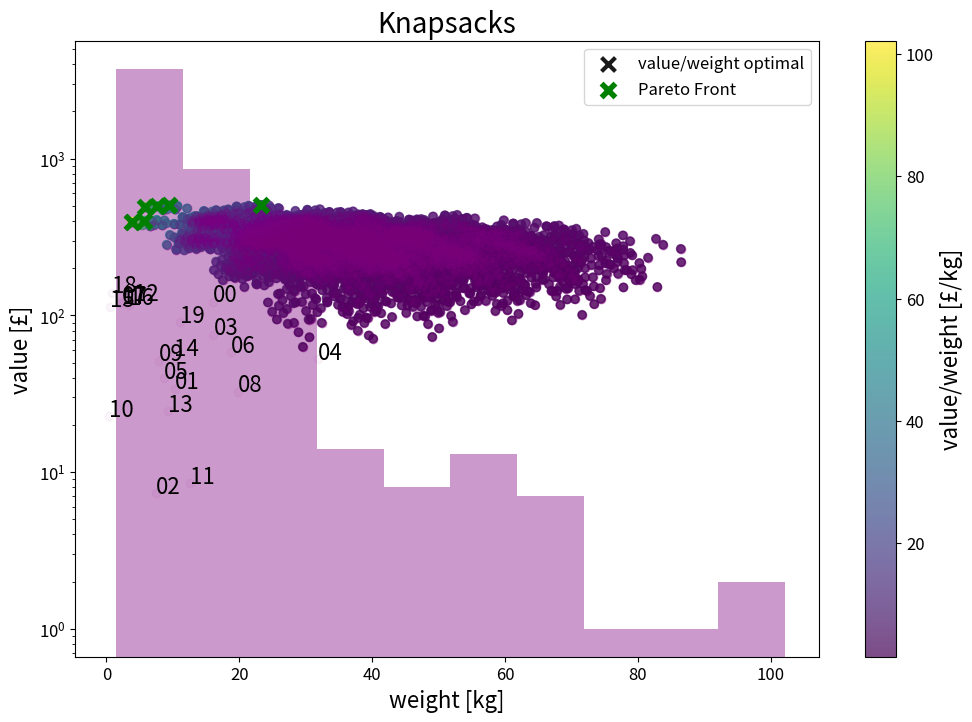
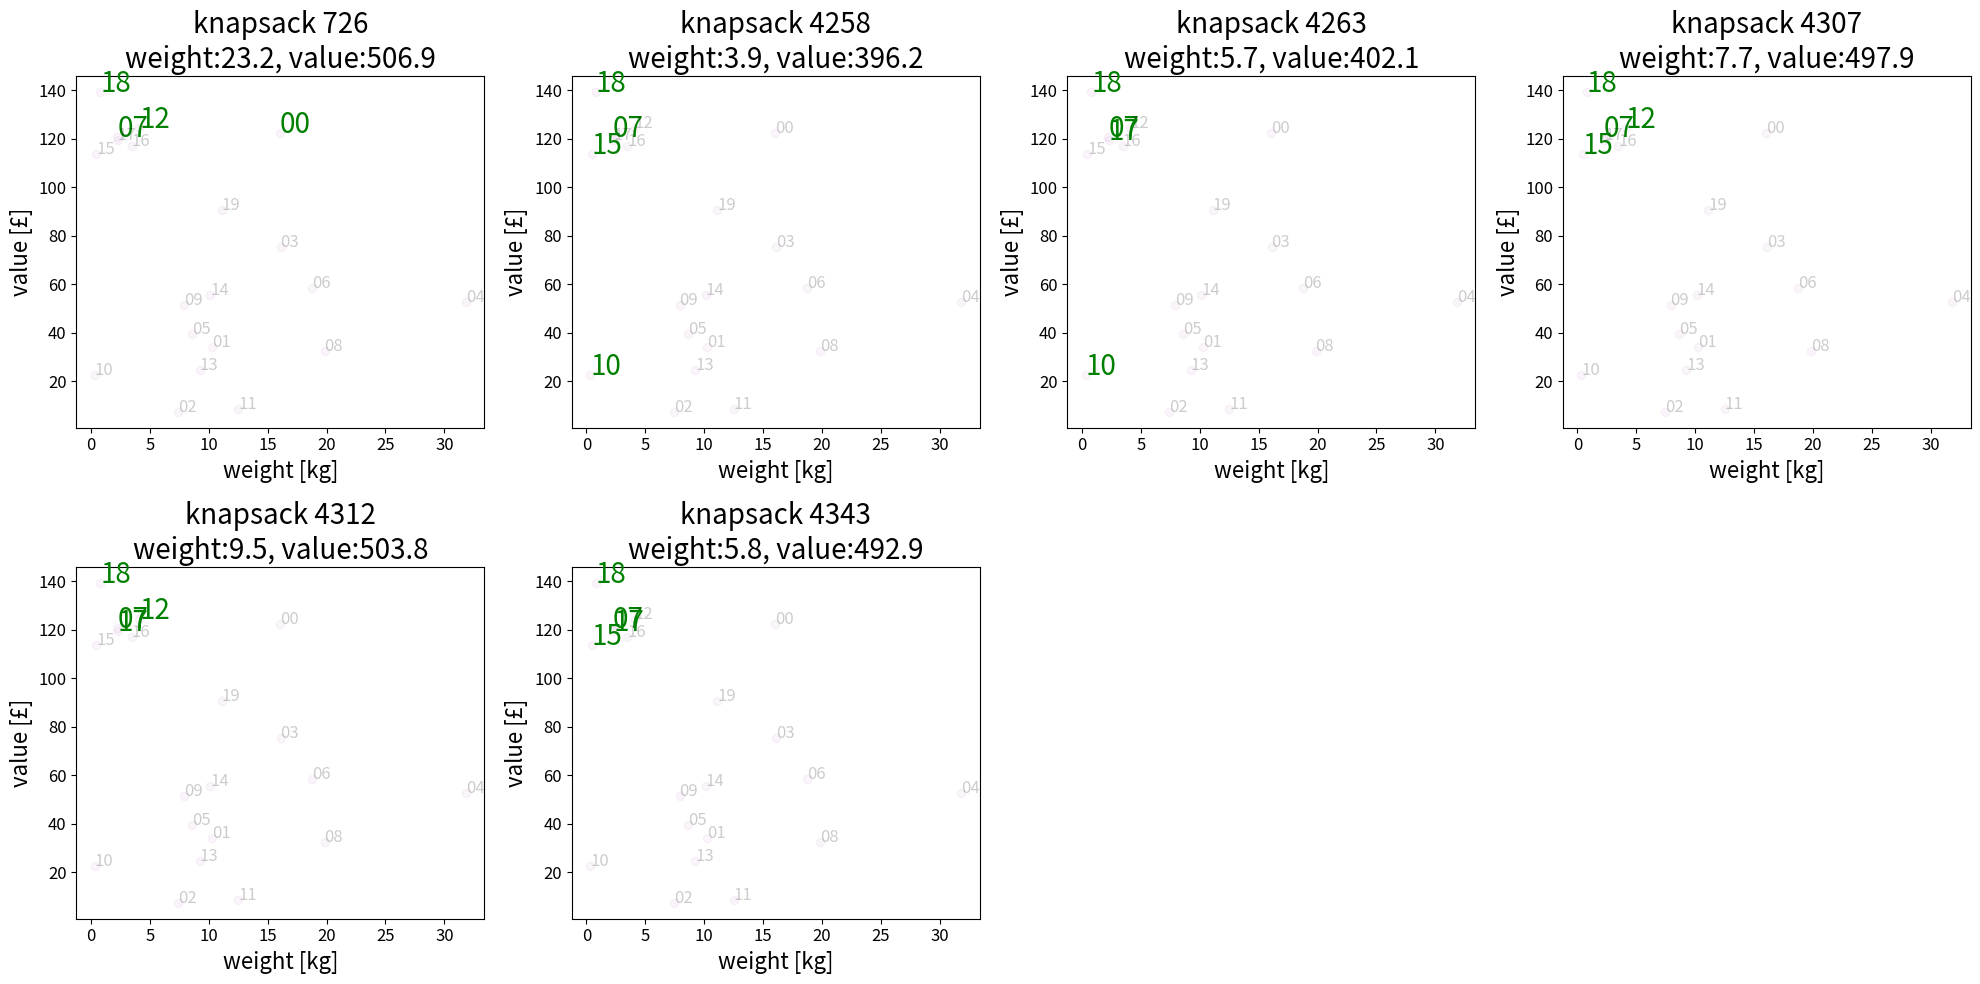

These charts were generated, in order, by the following Python code:
# -*- coding: utf-8 -*-
# ---
# jupyter:
#   jupytext:
#     text_representation:
#       extension: .py
#       format_name: light
#       format_version: '1.5'
#       jupytext_version: 1.6.0
#   kernelspec:
#     display_name: Python 3
#     language: python
#     name: python3
# ---

# # Pareto Front Fundamentals With The Knapsack Problem
#
#
# <img src="https://upload.wikimedia.org/wikipedia/commons/f/fd/Knapsack.svg" width=250>
#
# This notebook may be used in Google Colab. To access press this button:
#
# <a href="https://bit.ly/pareto-front-colab" target="_parent"><img src="https://colab.research.google.com/<link-removed>" alt="First: Open In Colab"/></a>
#
# Here you will use the Knapsack Problem to learn about Pareto Fronts.
#
# **Main Take Aways**.   
# * Optimisation concepts *Decision Spaces* and *Objective Spaces*: you will learn what they are and how to define these for the knapsack problem.
# * The limitations of the commonly practiced Single Objective Optimisation.  
# * Pareto Fronts: identifying by eye Pareto optimal solutions within a distribution as well as pseudocode for selecting these *Non-Dominated* solutions.
#
#
#
# **The Knapsack Problem**   
# In this challenge you will fill virtual knapsacks with packages that have monetary value and weight.   
# The objective is to minimise the final weight of the knapsack and maximise the total monetary value of its contents.    
# (You will also be able to change the objectives from min-max to the other options: max-max and min-min, max-min.)

# **Recommended Notebook Usage**
#
# We recommend doing each of the following steps at a time and answer the summary questions to ensure that the main lessons have been learned. 
#
# <ul>
#       
# <details>
#         <summary>Setup</summary> 
#             Understand the data setup of packages and how they relate to the knapssacks 
# </details>
#     
# <details>
#         <summary>Decision and Objective Spaces</summary> 
#             These optimisation concepts have not been introduced in the previous videos (but will appear in summary video).<br>Try to understand what they are and how they relate to the knapsack problem.  
# </details>
#     
# <details>
#         <summary>Single Objective Optimisation</summary> 
#             Here you will create a 1D heuristic and apply Single Objective Optimistion. 
# </details>
#     
# <details>
#         <summary>Pareto Optimisation</summary> 
#             The fun part! We will identify Pareto Optimal solutions within a distribution. To appreciate how it works try to understand the Pareto Front pseudocode.
# </details>
#     
# </ul>
#     
# There is no need to understand every line of Python, especially in the first run! Reading the cell headers is sufficient to understand what a cell does.  It is more important to understand the text in the Markdown cells and the visuals created.  
#
# We recommend doing the first run until the [Summary](#Summary) section as is. 
# Afterwhich we recommend that you explore different types of results by modfiying the variables flagged with ***CHANGE ME!***. We list in the [Summary](#Summary) section suggested actions to take, but feel free to be creative!
#
# **Note!**  
# For simplicity, in this notebook, we will explore an exhaustive solution space, i.e, one where we can brute force our way to 
# all the solutions.  

# <img src="https://global.pydata.org/assets/images/logo.png" width="300">  
#
# **One final note to PyData Global participants**  
#
# Don't worry if you don't manage to to go through everything in depth during the allocated time. You will be able to access to this notebook later.

# +
import numpy as np

import matplotlib.pyplot as plt

# +
# setting up definitions for visuals 

SMALL_SIZE = 12
MEDIUM_SIZE = 16
BIGGER_SIZE = 20

plt.rc('font', size=SMALL_SIZE)          # controls default text sizes
plt.rc('axes', titlesize=SMALL_SIZE)     # fontsize of the axes title
plt.rc('axes', labelsize=MEDIUM_SIZE)    # fontsize of the x and y labels
plt.rc('xtick', labelsize=SMALL_SIZE)    # fontsize of the tick labels
plt.rc('ytick', labelsize=SMALL_SIZE)    # fontsize of the tick labels
plt.rc('legend', fontsize=SMALL_SIZE)    # legend fontsize
plt.rc('axes', titlesize=BIGGER_SIZE)  # fontsize of the figure title

plt.rcParams['figure.figsize'] = 12, 8
# -

# # Packages 
#
# Let's create some data!
#
# <img src="https://uk.packsize.com/wp-content/uploads/sites/11/2015/05/wp-boxes.jpg" width=300>
#
# Here we create packages by defining for each its weight and monetary value according to a distribution.   
#
# Parameters of interest:  
# * `N_PACKAGES` - the total number packages to choose from.  
# * `value_distribution_mode` - indicates the relationship between the package weight and monetary value.   
# The weights are randomly distributed where: 
#     * `value_distribution_mode=random` - monetary value distribution also random
#     *  `value_distribution_mode=squared` - monetary value is squared that of the weights (up to some noise quantified by `noise_factor`).  
#     
# This will results in 
# * `packages` a dictionary containing information of the `N_PACKAGES` packages.
#  It has the form `{key: package}`, where each package have the form `{'weight': weight, 'value': value}`

# +
seed = 3141592653 # CHANGE ME! to get a different distribution

N_PACKAGES = 20   # CHANGE ME! the total number of packages to choose from

WEIGHT_MEAN = 0.1 # CHANGE ME! the mean of the weight distribution
WEIGHT_SD = 10    # CHANGE ME! the standard deviation of the weight distribution

VALUE_MEAN = 0.1  # CHANGE ME! when value_distribution_mode='random': the mean of the monetary value distribution 
VALUE_SD = 100    # CHANGE ME! when value_distribution_mode='random': the standard deviation of the monetary value distribution 

value_distribution_mode = 'random' # CHANGE ME! options: 'random', 'squared'
noise_factor = 1./2  # CHANGE ME! when value_distribution_mode='squared': the standard deviation of the noise introduced
# ---------------

np.random.seed(seed)

weights = np.abs(np.random.normal(WEIGHT_MEAN, WEIGHT_SD, N_PACKAGES))

if 'squared' == value_distribution_mode:
    values =  weights ** 2 
    values += values * np.random.normal(0, noise_factor, len(weights))
    values = np.abs(values)
elif 'random' == value_distribution_mode:
    values = np.abs(np.random.normal(VALUE_MEAN, VALUE_SD, N_PACKAGES))

# +
# packages dictionary
packages = {idx: {'weight': weights[idx], 'value': values[idx]} for idx in range(N_PACKAGES)}

{ipackage: package for ipackage, package in packages.items() if ipackage < 4}

# +
# visualising the package weight-value distribution

plt.scatter([packages[idx_package]['weight'] for idx_package in packages],
            [packages[idx_package]['value'] for idx_package in packages],
            color = 'purple', alpha=0.04
           )

for idx_package, package in packages.items():
    plt.annotate(f'{idx_package:02.0f}', xy=(package['weight'], package['value']), fontsize=MEDIUM_SIZE)
    
plt.xlabel('weight [kg]')
plt.ylabel('value [£]')
plt.title('Packages')
# -

# #  Decision Space
#
# In optimisation the ***Decision Space*** is defined as the parameters which the user has control over.   
#
# In the knapsack problem we have decide which packages to put in a knapsack.    
#
# If the number of possible package combinations is small enough we can examine (by brute force) all possible knapsacks created by the packages. That is the objective of this notebook. (In the subsequent tutorial we will discuss optimising in an intractable decision space.)  

# ## Decision Space Size
#
# There are two parameters of interest that decide how many knapsacks are possible: 
# * `N_PACKAGES` which was determined in [Packages](#Packages).
# * `N_PACKAGES_PER_KNAPSACK` introduced here determines the number of packages that fit into a knapsack.  
#
#
# We can easily calculate the number of combinations defined as an unordered arrangement of $k$ objects from a set of $n$, which is called  *$n$ choose $k$*.  
#
# which is calculated as:  
# $$
# _nC_k=\frac{n!}{(n-k)!k!}\equiv {n \choose k}
# $$
#
# Here we use     
# `k = N_PACKAGES_PER_KNAPSACK`  
# `n = N_PACKAGES`,  
# with assumptions for simplicity:  
# * A package can appear only once in a a knapsack.  
# * The order of a package assigned to a knapsack does not matter. 
#
# **Note**  
# You do not need to understand the equation above.  
# Below you are provided with:   
# * a calculator that executes this equation using the `math.factorial` function   
# * `itertools.combinations` function that creates all *n-choose-k* combinations. 
#
# **Important!**   
# To use `itertools.combinations` to create all *n-choose-k* combinations make sure that the calculator results in a reasonable amount of combinations that you computer can handle. Prior to quantum computing 10,000 should be sufficient. Above that a single processor might struggle to run this notebook.  

# +
# combinations calculator
from math import factorial 

def pretty_int(x):
    if x > 1.e6:
        return f'{int(x):0.1e}'
    else:
        return f'{int(x):,}'

N_PACKAGES_PER_KNAPSACK = 4  # CHANGE ME! (Note! make sure that the number of combinations is below 10,000)
# -----------
    
n = N_PACKAGES
k = N_PACKAGES_PER_KNAPSACK

n_combinations = factorial(n)/factorial(k)/factorial(n-k)

f'There are {pretty_int(n_combinations)} combinations of {n} choose {k}.'
# -

# ## Knapsacks
#
# Here we will create the `n_combinations` knapsacks.
#
#
#
# <img src="https://www.chatelaine.com/wp-content/uploads/2019/07/5-most-popular-backpacks-feature.jpg" width=500>
#
#
# Each knapsack contains one possible combination of `N_PACKAGES_PER_KNAPSACK` packages (of the total `N_PACKAGES` packages). 

# +
# Creating a generator object of all the possible knapsacks

# NOTE! Only run this if the number of combinations (as calculated above) is of the order <10,000.
# Beyond that the method used in this notebook might take a long time.

from itertools import combinations 

package_combinations = combinations(packages.keys(), N_PACKAGES_PER_KNAPSACK)

# +
# creating all possible knapsacks
 
knapsacks = {}
for idx_knapsack, this_idxs_packages in enumerate(list(package_combinations)):
    knapsacks[idx_knapsack] = {}
    knapsacks[idx_knapsack]['packages']= this_idxs_packages
            
print('This is what the first four knapsacks look like:')
{idx_knapsack: knapsack for idx_knapsack, knapsack in knapsacks.items() if idx_knapsack<4}
# -

print(f'The number of knapsacks {len(knapsacks):,}\nshould be the same as the combination that we previously calculated ({int(n_combinations):,})')


# **Interim Checkpoint**
#
# Can you define:  
# * What is the Decision Space? 
# * What is the Decision Space for the knapsack problem?  
#
# Bonus question:  
# Can you explain why the number of packages per knapsack defines the size of the Decision Space?  

# # Objective Space
#
# In optimisation the ***Objective Space*** is defined as the parameters we are interested in optimising for.  
#
#
# <img src="https://user-images.githubusercontent.com/6064016/97779521-7bada300-1b76-11eb-9ab9-c1aa2eaad477.png" width=500>
#
# The Objective Space is related to the Decision Space via a mapping.
#
# In the knapsack problem we define the Objective Space as the weights of the knapsacks and their content monetary value.   
#
# The mapping from the Decision Space (the packages in each knapsack) is covered in this section using the `knapsack_objective` function.  
#
# Image by [Zitzler et al. (2014)](https://link.springer.com/chapter/10.1007/978-3-642-17144-4_1). 

# +
# calculating the values of the Objective Space
def knapsack_objective(knapsack, objective, packages):
    knapsack[objective] = np.sum([packages[idx_package][objective] for idx_package in knapsack['packages']])
 

objectives = ['weight', 'value']

for idx_knapsack in knapsacks:
    for objective in objectives:
        knapsack_objective(knapsacks[idx_knapsack], objective, packages)
        
print('This is what the first four knapsacks look like now that we added the Objective Space:')
{idx_knapsack: knapsack for idx_knapsack, knapsack in knapsacks.items() if idx_knapsack<4}

# +
# visualising the Objective Space

plt.scatter([knapsacks[idx]['weight'] for idx in knapsacks], 
            [knapsacks[idx]['value'] for idx in knapsacks], 
            alpha=0.4, color='purple')

plt.xlabel('weight [kg]')
plt.ylabel('value [£]')
plt.title('Knapsacks')
pass
# -

# Examine the distribution of knapsacks in the Objective Space of weight and values.  
# Assuming that you want to minimise the knapsack weight and maximise the value:  
#
# * Which one knapsack would you consider "optimal"?
# * If you had a budget for 5 knapsacks, which ones would you choose as "the best"?

# # Optimisation Objective
#
# In the knapsack problem we want to optimise for two objectives:    
# * ↓ minimise the knapsack weight 
# * ↑ maximise the moentary values of the packages in the knapsack
#  
#  
# **Note**    
# The default setting here is ↓↑, but feel free to explore the other combinations: ↓↓, ↑↓ or ↑↑. (See the ***CHANGE ME!*** for `objective_mode`).    

from operator import lt as less_than, gt as greater_than
from operator import (truediv as div, mul)

# +
# Objective Space declaration

# CHANGE ME!
objective_mode, heuristic, soh_unit = {'weight': 'min', 'value': 'max'}, 'value/weight', '£/kg'
#objective_mode, heuristic, soh_unit = {'weight': 'min', 'value': 'min'}, '1/value/weight', '1/£/kg'
#objective_mode, heuristic, soh_unit = {'weight': 'max', 'value': 'max'}, 'value*weight',  '£*kg'
#objective_mode, heuristic, soh_unit = {'weight': 'max', 'value': 'min'}, 'weight/value', 'kg/£'

# +
# These objects are used to calculate the relationships between the knapsacks.

# for Single Objective Optimisation
direction_to_multiplier = {'min': div, 'max': mul}

# for Pareto Optimal selection
mode_to_operator = {'min': less_than, 'max': greater_than}
objective_operator = {key: mode_to_operator[objective_mode[key]] for key in objective_mode.keys()}


# -

# # Single Objective Optimal 
#
# Before addressing Pareto Fronts, which help us resolve limitations of 1D approaches, lets examine the common practice of *Single Objective Optimisation*.    
#
# In Single Objective Optimisation we collate the Objective Space to one parameter heuristic, 
# turning the multi-objective optimisation problem to 1D.  

# +
# calculating the single objective heuristic for each knapsack (soh) 

def knapsack_to_soh(knapsack):
    # generalising 
    # (weight,value) : returns single-objective-heuristic
    # (↓, ↑) : returns knapsack['value'] / knapsack['weight'] 
    # (↑, ↑) : returns knapsack['value'] * knapsack['weight'] 
    # etc.
    
    value_heuristic    = direction_to_multiplier[objective_mode['value']](1, knapsack['value'])
    weight_heuristic   = direction_to_multiplier[objective_mode['weight']](1, knapsack['weight'])
    return  value_heuristic * weight_heuristic

knapsacks_soh = {iknapsack: knapsack_to_soh(knapsack) for iknapsack, knapsack in knapsacks.items()}
# -

# Lets examine the distribution of this heuristic with a histogram.

# +
# visualising the histogram of all the single objective heuristic values

plt.hist(list(knapsacks_soh.values()), alpha=0.4, color='purple')
plt.xlabel(f'{heuristic} [{soh_unit}]')
plt.title('Knapsack Single Objective Heuristic')
plt.yscale('log')
plt.ylabel('Knapsacks')
# -

# The single objective optimal knapsack will be the one with the maximum value of the heuristic.  
# We'll find which one this is here. 

# +
# identifying the knapsack with the highest soh.

# soh - single objective heuristic
# soo - single objective optimal

max_soh = -1
iknapsack_soo = None

for iknapsack, soh in knapsacks_soh.items():
    if soh > max_soh:
        iknapsack_soo = int(iknapsack)
        max_soh = float(soh)
        
print(f'For Single Objective Optimisation \nknapsack {iknapsack_soo} is considered "optimal" with a heuristic value of {max_soh:0.1f}{soh_unit}.')
# -

# **Interim Summary**  
#
# This is the stage where a lot analyses stop and decisions are made.  
#
# For a budge of $N$ best solutions, the process so far has been:  
# * combining multiple parameters into a single heuristic
# * sorting all solutions according to this heuristic
# * selecting the top ($N\geq1$) solutions as "optimal".  
#
#
# Whereas this technique is quite intuitive, easy to apply and broadly used, it comes with one main flaw:
#
# > It limits the view of the objective space, possibly resuting in suboptimal results.  
#
# In other words, this procedure is stopping short from a true in-depth exploration of that decision-objective spaces.   
# The 1D histogram above is the equivalent of horse blinders. 
#
# <img src="https://upload.wikimedia.org/wikipedia/commons/2/28/Horses_2.jpg" width=150>
#
# Let's examine scatter plots in our full objective space (in our case 2D) to get the birds eye view, which will enable us to see more interesting aspects of the Objective Space than the histogram can.
#
# <img src="https://i.ytimg.com/vi/D1gG9aLKXBw/hqdefault.jpg" width=300>
#

# +
# visualising the weight-value distribution color coded by the heuristic

plt.scatter(knapsacks[iknapsack_soo]['weight'], knapsacks[iknapsack_soo]['value'], 
            marker='x', s=100, alpha=0.9, label=f'{heuristic} optimal', color='black', linewidth=3)

plt.scatter([knapsacks[idx]['weight'] for idx in knapsacks], 
            [knapsacks[idx]['value'] for idx in knapsacks], 
            alpha=0.7, c=np.array(list(knapsacks_soh.values())), cmap='viridis')

plt.xlabel('weight [kg]')
plt.ylabel('value [£]')
plt.title('Knapsacks')
plt.colorbar(label=f'{heuristic} [{soh_unit}]')
plt.legend()
# -

# In the above we see that the Single Objective Optimiser selected one regions of possible interest, but perhaps we can do better? Pareto Fronts help us gauge better decisions. 

# # Pareto Optimal Solutions
# Here you will apply and visualise a Pareto Front algorithm to find solutions that are called *Pareto Optimal*.
#
#
# In the Single Objective Optimisation approach we pre-determined the relationship between the objectives `value` and `weights` prior to creating the heuristic which we used to select the "best/optimal" solution(s).  
#
# An alternative approach is to be agnostic, where we treat the objectives as independent/orthogonal. In most real life problems we do not know the relationships between the objectives. E.g, imagine in the case of the knapsack problem that we do not know the monetary value of the weight.   
#
# This means that we can examine the actual distribution in the Objective Space and find solutions (knapsacks) that are *Non Dominated*, which we call *Pareto Optimal*.  
#
# Let's define these using the diagram below in which we want to maximise for both objectives.
#
# <img src="https://upload.wikimedia.org/wikipedia/commons/2/27/Pareto_Efficient_Frontier_1024x1024.png" width=300>
#
# * ***Dominated*** solutions (in gray) are those for which we can find at least one other solution that dominates in all objectives.  
# E.g, solution $K$ is dominated by solution $D$ which has higher values in both objectives. There are actually 3 more solutions that dominate $K$. Can you identify all of them?  
#
# * ***Non Dominated*** solutions (in red; also called ***Pareto Optimal***) are those for which there is no other solution that dominates it in all the objectives.  
# E.g, solution $C$ is not dominated by any other solution in respect to all the objectives. It is dominated by $B$ in the objective 2, but not by objective 1. Solution $D$ dominates $C$ by objective 1 but not by 2. Solutions $B$ and $D$  do not dominate $C$ in both and hence the latter is considered Pareto Optimal. 
#
# **Pareto Front**
#
# <img src="https://upload.wikimedia.org/wikipedia/commons/f/fd/Vilfredo_Pareto_1870s2.jpg" width=100>
#
#
#
# Named after the engineer and economist [Vilfredo Pareto](https://en.wikipedia.org/wiki/Vilfredo_Pareto), we define the Pareto Front as the set of Non Dominated solutions, and consider them (at first*) as equally optimal trade-off solutions.
#
# *We will eventually have to apply a subjective ranking. This will be decissed in [Decision Making With Pareto Fronts](#Decision-Making-With-Pareto-Fronts). 
#
# Now that we know what Pareto Optimal solutions are let's see how we calculate them.  
#
# Before using an algorithm in Python let's examine its pseudocode. 

# **Pareto Front Pseudo Code**  
#
# * Input: `knapsacks` is a list of knapsack objects each with properties `weight`, `value`.  
# * Output: `pareto_front` is subset list of  `knapsacks` containing Pareto optimal solutions that minimises  `weight` and maximises `value`.  
#
# ```python
# --- start ---
# pareto_front = []
#
# for this_knapsack in knapsacks:
#     is_pareto = True   # we assume that this_knapsack is Pareto Optimal until proven otherwise
#     
#     other_knapsacks = knapsacks.remove(this_knapsack)
#     
#     for other_knapsack in other_knapsacks:
#         # Does `other_knapsack` dominate `this_knapsack`?  
#         other_dominates  = this_knapsack['weight'] > other_knapsacks['weight']
#         other_dominates &= this_knapsack['value'] < other_knapsacks['value']
#         
#         if other_dominates:
#             # knapsack dominated by at least one other knapsack, hence not pareto optimal
#             is_pareto = False
#             break  #  no need to compare with the rest of the other knapsacks
#             
#     if is_pareto:
#         pareto_front.append(this_knapsack)     
# --- end ---
# ```
#
# **Note**  
# Our focus is on two objectives, but this is easily generalised to more by adding lines:  `other_dominates &= ...`. 
#

# +
# setting up the environment for the calculation of the Pareto Front
# objective_values contains the values of the objectives of the knapsacks in the same order of the knapsacks object

objective_values = {}

for objective in objectives:
    objective_values[objective] = [knapsacks[idx][objective] for idx in knapsacks]

objective_values.keys()

# +
# The Pareto Front calculation

idxs_pareto = []  # stores the indices of the Pareto optimal knapsacks

for idx in range(len(objective_values[objective])):
    is_pareto = True  #  we assume on Pareto Front until proven otherwise
    
    # objective values of this knapsack
    this_weight = objective_values['weight'][idx]
    this_value = objective_values['value'][idx]
    
    # objective values of all the other knapsacks
    other_weights = np.array(objective_values['weight'][:idx] + objective_values['weight'][idx + 1:])
    other_values = np.array(objective_values['value'][:idx] + objective_values['value'][idx + 1:])
    
    for jdx in range(len(other_weights)):
        other_dominates = objective_operator['weight'](other_weights[jdx], this_weight) & objective_operator['value'](other_values[jdx], this_value)   
        
        if other_dominates:
            #  knapsack dominated by at least another, hence not pareto optimal.
            is_pareto = False
            break  #  no need to compare with the rest of the other knapsacks
            
    if is_pareto:
        idxs_pareto.append(idx)

# +
# visualising all the solutions with an emphasis on the Pareto Front

plt.scatter([knapsacks[idx]['weight'] for idx in knapsacks], [knapsacks[idx]['value'] for idx in knapsacks], alpha=0.1, color='purple')
plt.scatter([knapsacks[idx]['weight'] for idx in idxs_pareto], [knapsacks[idx]['value'] for idx in idxs_pareto], 
            marker='x', s=100, linewidth=4, color='green', label='Pareto Front')

plt.xlabel('weight [kg]')
plt.ylabel('value [£]')
plt.title('Knapsacks')
plt.legend()
# -

# Recall that the above is the Objective Space.  
#
# Let's examine the Pareto Optimal solutions in the Decision Space, i.e, the packages chosen of the optimal knapsacks.  

# +
# visualising the Decision Space. each panel emphasises the packages for one Pareto optimal knapsack

max_panels = 8
if len(idxs_pareto) > max_panels:
    np.random.seed(seed)
    idxs_pareto_plot = np.random.choice(idxs_pareto, max_panels, replace=False)
else:
    idxs_pareto_plot = idxs_pareto
    
npanels = len(idxs_pareto_plot)


ncols = 4
nrows = npanels // ncols + np.sum( (npanels % ncols) != 0)

plt.figure(figsize = (5 * ncols, 5 * nrows))

for ipanel, idx_pareto in enumerate(idxs_pareto_plot):
    plt.subplot(nrows, ncols, ipanel + 1)
    
    idx_packages_pareto = knapsacks[idx_pareto]['packages']

    plt.scatter([packages[idx_package]['weight'] for idx_package in packages],
                [packages[idx_package]['value'] for idx_package in packages],
                color = 'purple', alpha=0.04
               )

    idx_packages_pareto = knapsacks[idx_pareto]['packages']

    for idx_package, package in packages.items():

        if idx_package in idx_packages_pareto:
            plt.annotate(f'{idx_package:02.0f}', xy=(package['weight'], package['value']), color='green', fontsize=20)
        else:
            plt.annotate(f'{idx_package:02.0f}', xy=(package['weight'], package['value']), alpha=0.2)
    
    title = f'knapsack {idx_pareto}'
    title += f'\nweight:{knapsacks[idx_pareto]["weight"]:0.1f}, value:{knapsacks[idx_pareto]["value"]:0.1f}'
    plt.title(title)
    plt.xlabel('weight [kg]')
    plt.ylabel('value [£]')
    

plt.tight_layout()
# -

# # Summary
#
# Here we summarise the lessons from our brute force aproach to exploring the solution space.
#
# * During the optimisation process we are required to make a subjective decision in regards to selection of the "optimal" or "best" solution(s).  
#
# * In the Single Objective Optimisation approach we make an a-priori decision about the relationships between the objectives. This exposes the decision maker to a narrow point of view of the options, which might result in a choice that, otherwise, might be considered sub-optimal.  
#
# * To avoid this issue it is recommended to first treat the objectves as independent, which will enable examination of the full Objective Space. This is likely to result in a better decision.  
#
# * To this end, a useful tool for decision makeing is The Pareto Front, which is defined a set of equally-optimal trade-off Non Dominated (Pareto Optimal) solutions.  
#

# Congratulations! 
# You have just learned the fundamentals of Pareto Fronts.
#
# To further grasp some of the points made, you are encouraged to explore different distributions and set different objectives. Below is a a suggested list of actions you can take to further learn the topic. Choose one that seems interesting to you, update the notebook and rerun the cells to see how the results vary.
#
# **Actions To Take**
#
# - [ ] Change the optimisation objective to minimising both weight and monetary value.   
# This is done, e.g, by setting `objective_mode={'weight': 'min', 'value': 'min'}` in [Optimisation Objective](#Optimisation-Objective).   
# Try to guess in advance which knapsacks are considered Pareto Optimal!   
# Try all four combinations.  
# - [ ] Examine the $value\sim weight^2$ distribution by modifying `value_distribution_mode="squared"` in [Packages](#Packages).
# - [ ] Create your own distribution! Create your own custom `value_distribution_mode` in [Packages](#Packages). 

# # Decision Making With Pareto Fronts
#
# Once the Pareto Front is identified a decision has to be made about selection of the $N$ best solutions.  
# In other words, now is the time to apply a subjective decsion which will determine how we rank the solutions.  
#
# How to select, of course, will depend on the project budget and objectives but broadly speaking the subjective decision will be determined by:
#
# * The $N$ number of solutions that will be used for the next step. In our example, you might have four knapsack carriers, so you will want to give each one knapsack.   
# * After examining the exhaustive solution space the decision maker might apply weights. This results in a single heuristic reducing the problem to Single Objective Optimisation. 
# * The decision maker might decide to narrow in on solutions in one or multiple regions. Otherwise they could sample across the Pareto Front.  
#
# **Note**  
# Here the term *decision maker* is used broadly. The meaning is someone with domain expertise who could be anyone from the analyst, to someone non technical that understands the field. 
#
#
# **Note 2**  
# Here we focus on an Objective Space that has two parameters ($2D$). Ideas here can be naturally extrapolated to higher dimensions (3 or more objectives), although this might be more challenging to visualise. One mechanism is visualising 2D slices, and color coding a 3rd dimension.   
#
#
# *For your own amusement (and education) I highly recommend watching [The Expert](https://www.youtube.com/watch?v=ObA9WGiQqLY&ab_channel=Adnan). This was recommended to me in during transition from academia to the private sector, and is an excellent life lesson on (mis)communication in a professional environment.  
#

# # Next Up: Rerun With A Larger Search Space!
#
# In this tutorial we focused on learning about the Pareto Front in an exhaustive search setting, i.e, where we can brute force our way to the full solution space.  
#
# In reality, however, you are likley to deal with much larger combinatorial spaces.  
#
# Play around with this calculator to see how large the Knapsack problem can get by modfiying `N_PACKAGES` and `N_PACKAGES_PER_KNAPSACK`.  

# +
# if you set N_PACKAGES=20,000, N_PACKAGES_PER_KNAPSACK=30 you get 
# 4e+96 knapsacks, i.e, more package combinations than atoms in the observable universe! (estimated e+78 to e+82)

N_PACKAGES = 20000 
N_PACKAGES_PER_KNAPSACK = 30
# -----------
    
n = N_PACKAGES
k = N_PACKAGES_PER_KNAPSACK

n_combinations = factorial(n)//factorial(k)//factorial(n-k)

f'There are {pretty_int(n_combinations)} combinations of {n} choose {k}.'
# -

# In the case of a large intractable objective space we will need to use a stochastic method to navigate the combinatorial space.  
#
# We will explore this in the next tutorial, which is accessible in Google Colab. To access press this button: 
#
# <a href="https://bit.ly/genetic-algorithm-colab" target="_parent"><img src="https://colab.research.google.com/<link-removed>" alt="First: Open In Colab"/></a>
